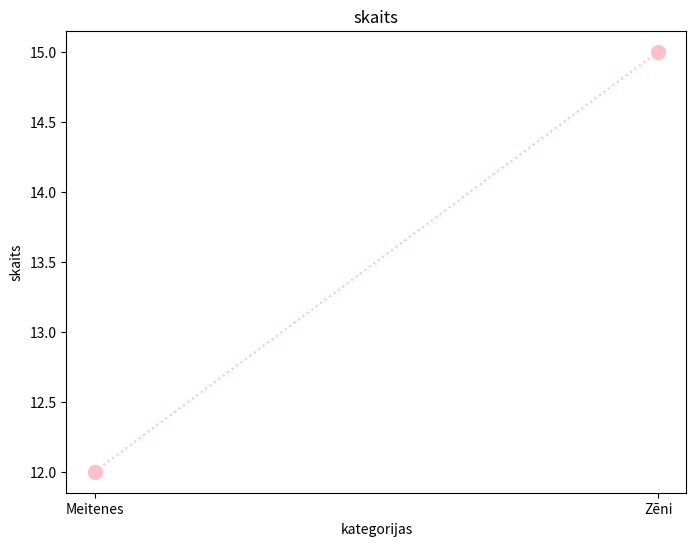

This chart was generated by the following Python code:
#klases meiteņu un zēnu skaits klasē
import matplotlib.pyplot as plt

"""
skaits=[12,15]
kategorijas= ["Meitenes","Zēni"]

plt.figure(figsize=(8,6))
plt.bar(kategorijas, skaits, color=["pink", "lightBlue"])


plt.title("Zēnu un meiteņu skaits klasē")
plt.xlabel("Kategorija")
plt.ylabel("skaits")

plt.show()
"""


skaits=[12,15]
kategorijas=["Meitenes","Zēni"]
plt.figure(figsize=(8,6))
plt.plot(kategorijas, skaits, marker="o", linestyle="dotted", color="pink", markersize=10)

plt.title("skaits")
plt.xlabel("kategorijas")
plt.ylabel("skaits")

plt.show()
